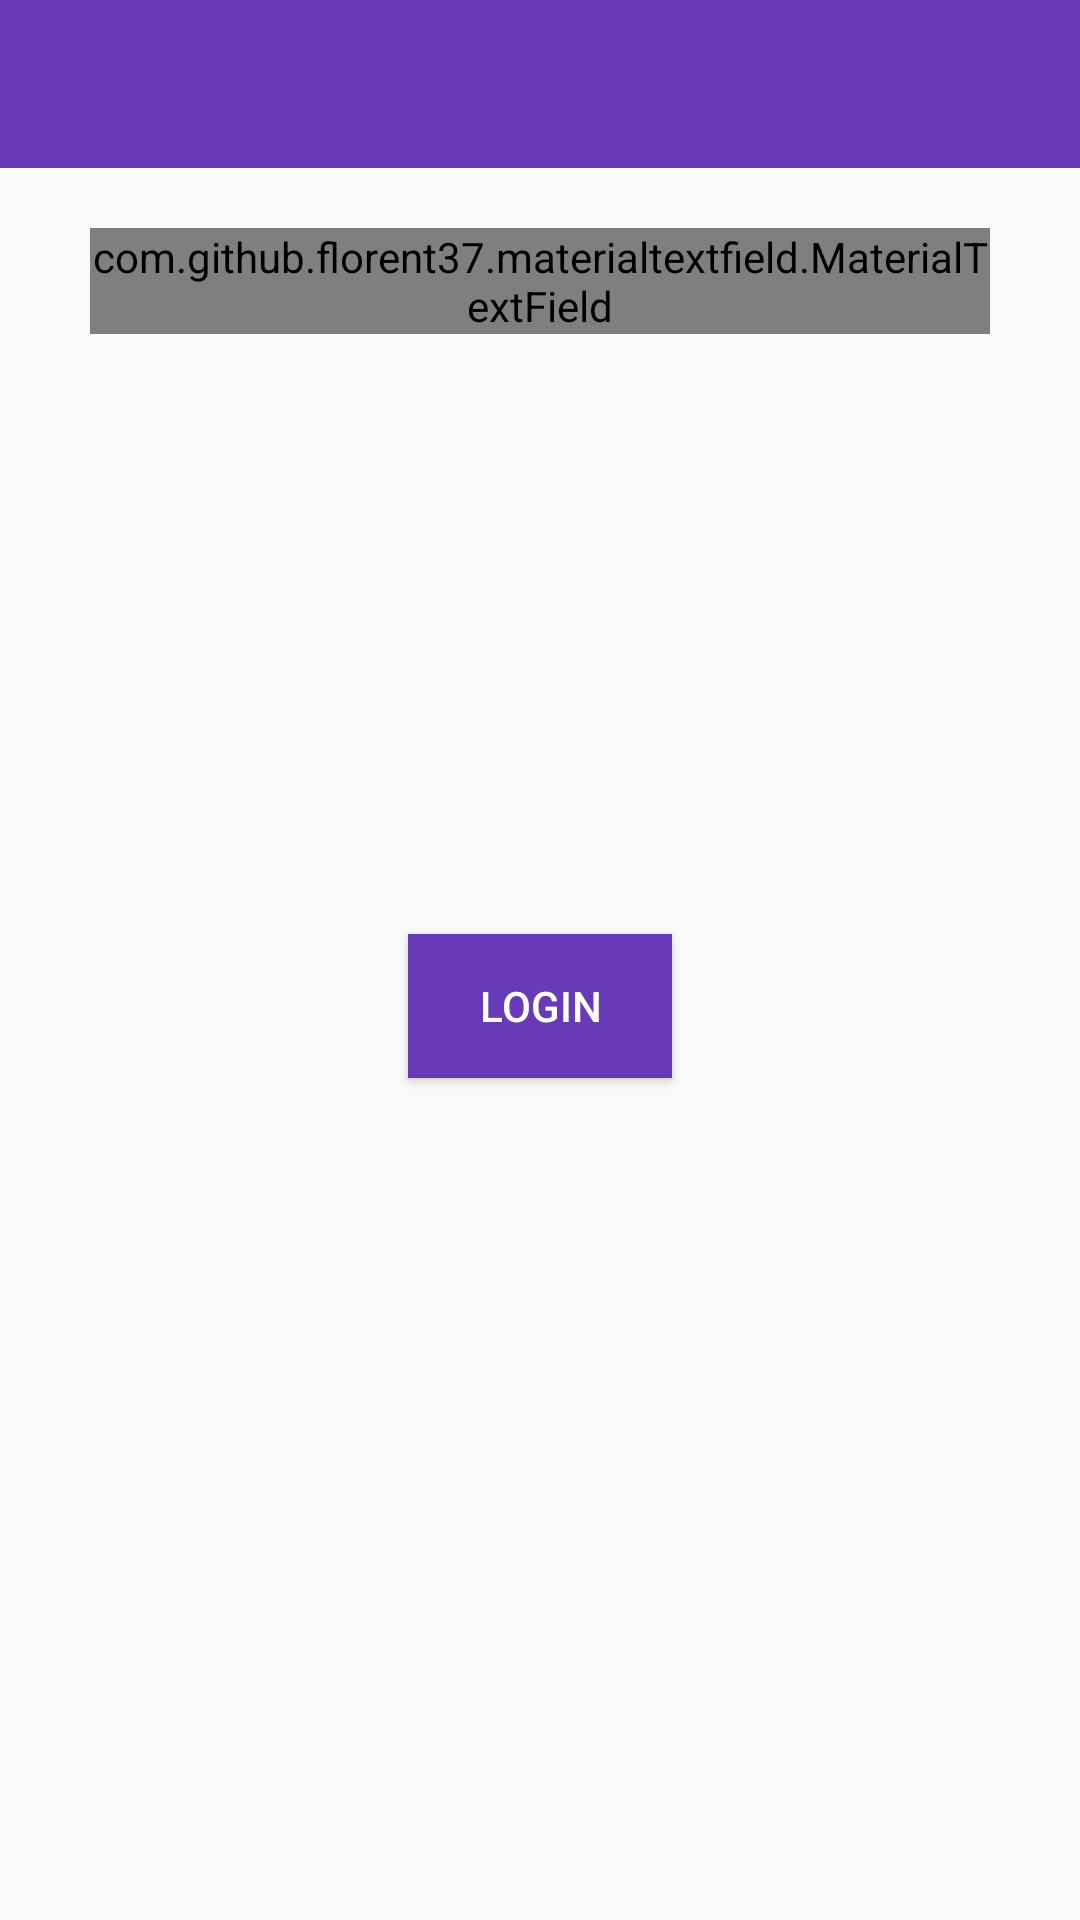

Write the Android layout XML for this screen, with the resource values it uses.
<!-- AndroidManifest.xml: application theme AppTheme -->
<!-- res/layout/activity_login.xml -->
<LinearLayout xmlns:android="http://schemas.android.com/apk/res/android"
    xmlns:tools="http://schemas.android.com/tools"
    android:layout_width="match_parent"
    android:layout_height="match_parent"
    xmlns:app="http://schemas.android.com/apk/res-auto"
    android:orientation="vertical"
    android:background="@drawable/bg_detail">

    <android.support.v7.widget.Toolbar
        android:id="@+id/toolbar"
        android:background="@color/colorPrimary"
        android:layout_width="match_parent"
        android:layout_height="wrap_content"
        />

    <com.github.florent37.materialtextfield.MaterialTextField
        android:layout_width="300dp"
        android:layout_gravity="center_horizontal"
        android:layout_height="wrap_content"
        android:layout_marginLeft="4dp"
        android:layout_marginRight="4dp"
        android:layout_marginTop="20dp"
        app:mtf_animationDuration="1000"
        app:mtf_image="@drawable/ic_mail_black_24dp"
        >

        

        <EditText
            android:layout_width="match_parent"
            android:layout_height="wrap_content"
            android:textColor="@color/text_edit"
            android:hint="Number"
            android:textColorHint="@color/text_edit"
            android:textSize="10sp"
            android:id="@+id/input_login"
            />

    </com.github.florent37.materialtextfield.MaterialTextField>

    <Button android:id="@+id/btn_login"
        android:layout_width="wrap_content"
        android:layout_height="wrap_content"
        android:text="LOGIN"
        android:background="@color/colorPrimary"
        android:layout_marginTop="200dp"
        android:textColor="@android:color/white"
       android:layout_gravity="center"


        />

</LinearLayout>
<!-- resources referenced by this layout -->
<resources>
  <color name="colorPrimary">#673AB7</color>
  <color name="text_edit">#fafafa</color>
  <style name="AppTheme" parent="Theme.AppCompat.Light.DarkActionBar">
          
          <item name="windowNoTitle">true</item>
          <item name="windowActionBar">false</item>
          <item name="colorPrimary">@color/colorPrimary</item>
          <item name="colorPrimaryDark">@color/colorPrimaryDark</item>
          <item name="colorAccent">@color/colorAccent</item>
          
          
      </style>
  <color name="colorPrimaryDark">#512DA8</color>
  <color name="colorAccent">#c8e8ff</color>
</resources>
